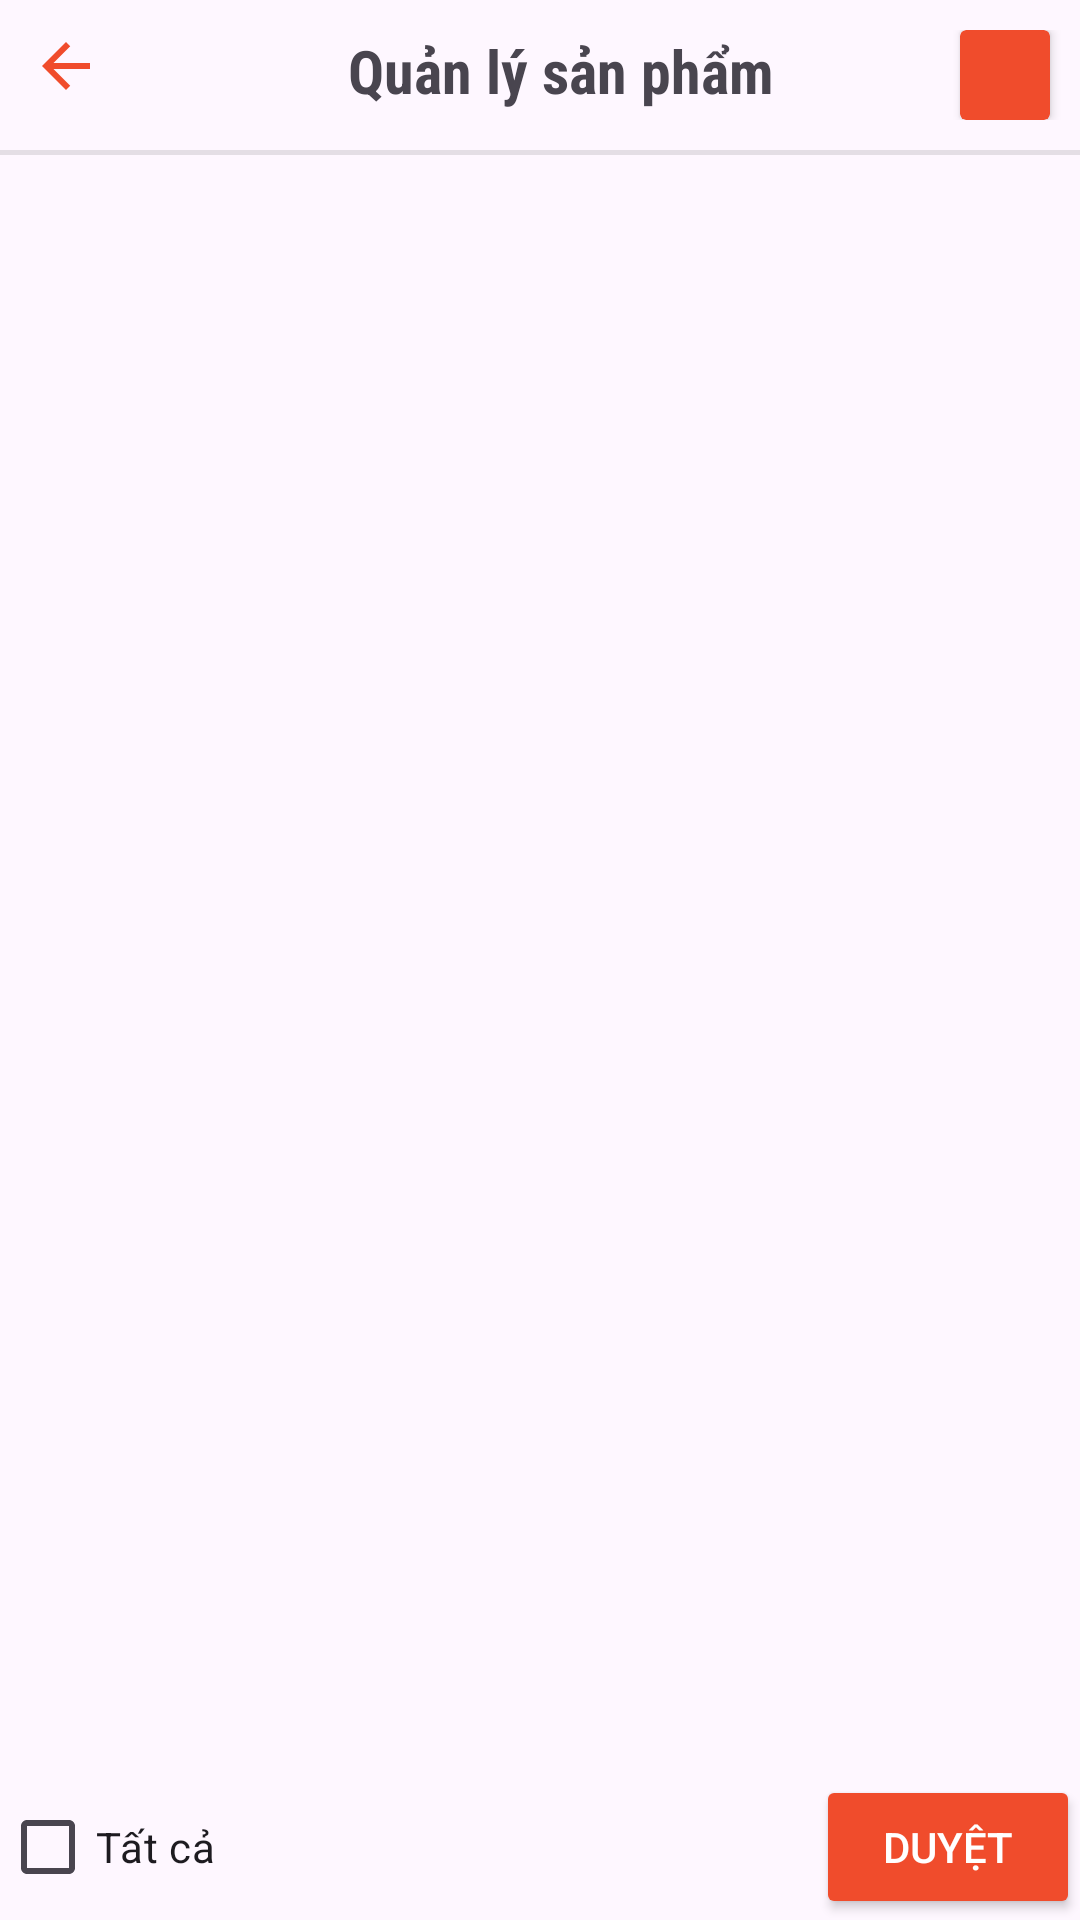

Produce the Android XML layout that renders to this screen, including the resource entries it uses.
<!-- AndroidManifest.xml: application theme Theme.QLDA_bantrsua -->
<!-- res/layout/fragment_q_l_product.xml -->
<?xml version="1.0" encoding="utf-8"?>
<androidx.constraintlayout.widget.ConstraintLayout xmlns:android="http://schemas.android.com/apk/res/android"
    xmlns:app="http://schemas.android.com/apk/res-auto"
    xmlns:tools="http://schemas.android.com/tools"
    android:layout_width="match_parent"
    android:layout_height="match_parent"
    tools:context=".view.ProductCartFragment">

    
    <androidx.constraintlayout.widget.ConstraintLayout
        android:id="@+id/header"
        android:layout_width="match_parent"
        android:layout_height="wrap_content"
        android:gravity="center"
        android:orientation="horizontal"
        android:paddingVertical="10dp"
        app:layout_constraintTop_toTopOf="parent">

        <ImageView
            android:id="@+id/img_back"
            android:layout_width="wrap_content"
            android:layout_height="wrap_content"
            android:layout_marginRight="20dp"
            android:paddingStart="10dp"
            android:src="@drawable/ic_back"
            app:layout_constraintStart_toStartOf="parent"
            app:layout_constraintTop_toTopOf="parent" />

        <TextView
            android:layout_width="wrap_content"
            android:layout_height="wrap_content"
            android:fontFamily="sans-serif-condensed"
            android:gravity="center"
            android:paddingStart="20dp"
            android:text="Quản lý sản phẩm"
            android:textSize="20sp"
            android:textStyle="bold"
            app:layout_constraintEnd_toStartOf="@+id/btn_add"
            app:layout_constraintStart_toEndOf="@+id/img_back"
            app:layout_constraintTop_toTopOf="parent" />

        <androidx.cardview.widget.CardView
            android:id="@+id/btn_add"
            android:layout_width="30dp"
            android:layout_height="30dp"
            android:layout_marginRight="10dp"
            android:backgroundTint="#f04c2c"
            app:layout_constraintEnd_toEndOf="parent"
            app:layout_constraintTop_toTopOf="parent">

            <ImageView
                android:id="@+id/img_delete"
                android:layout_width="match_parent"
                android:layout_height="match_parent"
                android:src="@drawable/ic_add"
                />
        </androidx.cardview.widget.CardView>


    </androidx.constraintlayout.widget.ConstraintLayout>

    <View
        android:id="@+id/spacer"
        android:layout_width="match_parent"
        android:layout_height="1.5dp"
        android:background="#1A000000"
        app:layout_constraintTop_toBottomOf="@+id/header" />

    <ListView
        android:id="@+id/recycler_total"
        android:layout_width="match_parent"
        android:layout_height="match_parent"
        android:layout_marginTop="50dp"
        android:layout_marginBottom="100dp"
        app:layout_constraintTop_toBottomOf="@+id/spacer" />

    <LinearLayout
        android:layout_width="match_parent"
        android:layout_height="wrap_content"
        android:gravity="center"
        android:orientation="horizontal"
        app:layout_constraintTop_toBottomOf="@id/recycler_total">

        <CheckBox
            android:id="@+id/chk_total"
            android:layout_width="wrap_content"
            android:layout_height="wrap_content"
            android:layout_gravity="center"
            android:layout_weight="1"
            android:text="Tất cả" />

        <Button
            android:id="@+id/btn_duyet"
            android:layout_width="wrap_content"
            android:layout_height="wrap_content"
            android:backgroundTint="#f04c2c"
            android:text="Duyệt"
            android:textColor="#FFFFFF" />

    </LinearLayout>


</androidx.constraintlayout.widget.ConstraintLayout>
<!-- resources referenced by this layout -->
<resources>
  <!-- drawable ic_back (drawable) -->
  <vector android:autoMirrored="true" android:height="24dp"
      android:tint="#f04c2c" android:viewportHeight="24"
      android:viewportWidth="24" android:width="24dp" xmlns:android="http://schemas.android.com/apk/res/android">
      <path android:fillColor="@android:color/white" android:pathData="M20,11H7.83l5.59,-5.59L12,4l-8,8 8,8 1.41,-1.41L7.83,13H20v-2z"/>
  </vector>
  <style name="Theme.QLDA_bantrsua" parent="Base.Theme.QLDA_bantrsua" />
  <style name="Base.Theme.QLDA_bantrsua" parent="Theme.Material3.DayNight.NoActionBar">
          
          
      </style>
</resources>
